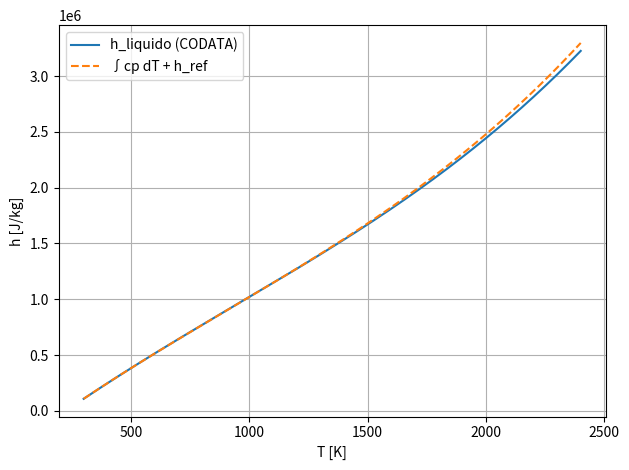

Generate this figure with matplotlib:
import numpy as np
import matplotlib.pyplot as plt

# -----------------------------
# Functions (as in C++)
# -----------------------------
def cp(T):
    dXT = T - 273.15
    return 1436.72 - 0.58 * dXT + 4.627e-4 * dXT**2   # J/(kg K)

def h_liquid(T):
    T = np.clip(T, 300.0, 2500.0)
    return (
        -365.77
        + 1.6582e0 * T
        - 4.2395e-4 * T**2
        + 1.4847e-7 * T**3
        + 2992.6 / T
    ) * 1e3   # J/kg

# -----------------------------
# Temperature range
# -----------------------------
T = np.linspace(300.0, 2400.0, 2000)

# -----------------------------
# Integral of cp
# -----------------------------
Tref = 300.0
href = h_liquid(Tref)

cp_vals = cp(T)
h_int = np.zeros_like(T)

for i in range(1, len(T)):
    h_int[i] = h_int[i-1] + 0.5 * (cp_vals[i] + cp_vals[i-1]) * (T[i] - T[i-1])

h_cp = href + h_int

# -----------------------------
# Plot
# -----------------------------
plt.figure()
plt.plot(T, h_liquid(T), label="h_liquido (CODATA)")
plt.plot(T, h_cp, "--", label="∫cp dT + h_ref")
plt.xlabel("T [K]")
plt.ylabel("h [J/kg]")
plt.legend()
plt.grid(True)
plt.tight_layout()
plt.show()
